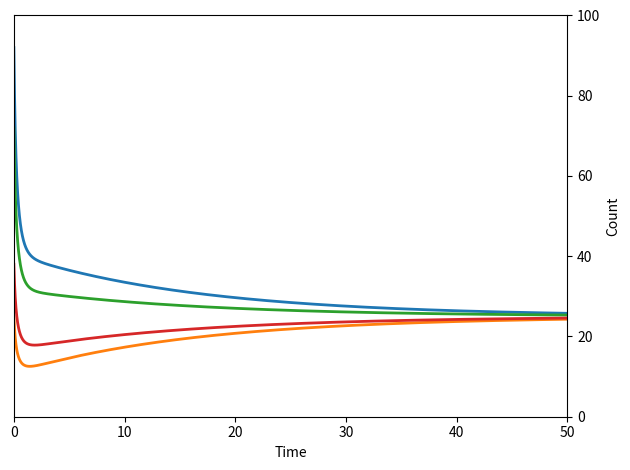

This figure's Python source:
#!./.venv/bin/python
import os
from pprint import pprint as pp
from sys import exit

import numpy as np
from numpy import polynomial as npp
from numpy import random as npr


from matplotlib import pyplot as plt
from matplotlib.pyplot import FuncFormatter
# import sympy as sy

print("")


figure_env = str(os.getenv("THESIS_FIGURE_PATH"))
figure_path = os.path.join(figure_env, "ode")

file_name = "ode_solution"

### Variables
m = 4


# Growth Constant, same because same cell
k = np.zeros(m)
n = np.zeros(m)
q = np.zeros(m)

W = np.zeros((m, m))
K = np.zeros((m, m))


k[:] = 2

n[:] = 100

W[:, :] = 0.015

# print(W)
# exit()

npr.seed(1984)
init_cond = npr.randint(0, 100 + 1, m)

# print(k)
# exit()
# k[0] = 2
# k[1] = 2
# Population cap (purely aesthetic if n₁ = n₂)
# n[1] = 100
# q[0] = 0.999
# q[1] = 0.8
# m_0 = 0.0
# omega_1 = k[0] - w[0]
# omega_2 = k[1] - w[1]


# for
ran = range(m)

for i in ran:
    W[i, i] = k[i]
K = [k[i] / n[j] for i in ran for j in ran]


# k_1 = k[0] / n[0]
# k_2 = k[1] / n[1]
#
# c1_min = W[1] / k_1
# c2_min = W[0] / k_2

# c1_max = omega_1 / k_1
# c2_max = omega_2 / k_2


alpha = 0
c1_0 = n[0] - alpha
c2_0 = alpha

# filename_addendum = (
#     "_m0"
#     + f"{m_0}"
#     + "_n1"
#     + f"{n[0]}"
#     + "_n2"
#     + f"{n[1]}"
#     + "_w1"
#     + f"{w[0]}"
#     + "_w2"
#     + f"{w[1]}"
# )

# file_name += filename_addendum


dt = 0.01
t_end = 50
# t_end = 150
# t_end = 250
t_array = np.arange(0, t_end, dt)


# sol1 = np.zeros((len(t_array), m))
# parameters = [k, w, q, n]

# cq = sum(n) / len(n)


### Integration
def step_function(xs, dt) -> np.ndarray:
    step = np.empty_like(xs)
    ct = sum(xs)

    for i, _ in enumerate(step):
        transitions = sum([W[j, i] * xs[j] - W[i, j] * xs[i] for j, _ in enumerate(step)])
        step[i] = (k[i] * (1 - ct / n[i])) * xs[i] + transitions

    return dt * step


def integrate(initial, t_array):
    steps = np.zeros((len(initial), len(t_array)))
    steps[:, 0] = initial

    for j, _ in enumerate(t_array):
        steps[:, j] += steps[:, j - 1]
        steps[:, j] += step_function(steps[:, j - 1], dt)  # print(steps[j, :])

        print(steps[:, j])

    return t_array, steps


_, sol1 = integrate(init_cond, t_array)


# init_cond = np.array([45, 17])
# print(init_cond, "\t", step_function(init_cond, dt))
# exit()
# print(sol1)
# exit()

# M = np.array(
#     [
#         [(omega_1 - k_1), w[0]],
#         [w[1], (omega_2 - k_2)],
#     ]
# )
# probability_sol = np.zeros(2)

# solution_norm = M[0, 1] + M[1, 0]
# probability_sol[0] = M[1, 0] / solution_norm
# probability_sol[1] = M[0, 1] / solution_norm
# probability_ticks = w / sum(w)


# print(solutions)


# c1_fixed = n[0]
# c2_fixed = (1 - (w[0] / w[1])) * n[1]
# m_fixed = m_0 / q[1]


# dt_zeroes = [c1_fixed, c2_fixed, m_fixed]

# total = steps[:, 0] + steps[:, 1]
# steps[:, 0] = steps[:, 0] / total
# steps[:, 1] = steps[:, 1] / total

# print(2 * ((n[0] * n[1]) / (n[0] + n[1])))
# print(total)
# exit()


color_list = ["b", "r", "g"]
name_list = [
    "Non-resistant Type",
    "Resistant Type",
    "Antibiotic",
]
dt_name_list = [
    r"$c_1$ fixed point at $c_1^*$",  # {c1_fixed}",
    r"$c_2$ fixed point at $c_2^*$",  # {c2_fixed}",
    # f"$m$ fixed point at {m_fixed}",
]

## Polynomial

# c1_coeffs = [
#     n[1] * w[1],
#     omega_1 - n[1] * (w[1] / n[0] + k_1),
#     k_1 * ((n[1] / n[0]) - 1),
# ]
# c2_coeffs = [
#     n[0] * w[0],
#     omega_2 - n[0] * (w[0] / n[1] + k_2),
#     k_2 * ((n[0] / n[1]) - 1),
# ]

# c1_poly = npp.Polynomial(
#     coef=c1_coeffs,
#     symbol="_c1",
# )
# c2_poly = npp.Polynomial(
#     coef=c2_coeffs,
#     symbol="_c2",
# )


# c1_roots = c1_poly.roots()
# c2_roots = c2_poly.roots()
# c1_root = [root for root in c1_roots if c1_min < root < c1_max]
# c2_root = [root for root in c2_roots if c2_min < root < c2_max]

# solutions = np.array([c1_root, c2_root])

# print(sum(solutions) / n[0] + sum(solutions) / n[1])

# print(sol1.T[0][-1] + sol1.T[1][-1])
# exit()


## Plotting

fig, ax = plt.subplots()

plt.rcParams.update(
    {
        "axes.labelsize": 20,
        "axes.titleweight": "bold",
        # "axes.titlecolor": "white",
        "xtick.labelsize": 15,
        "ytick.labelsize": 15,
        # "xtick.labelcolor": "white",
        # "ytick.labelcolor": "white",
        # "savefig.facecolor": "#c0c0ca",
    }
)


plt.style.use("bmh")


# ax.set_facecolor("#c0c0ca")
# for i, curve in enumerate(sol1.T):
#     # break
#     if i == 2:
#         break
#     color = color_list[i]
#     curve_name = name_list[i]
#     dt_curve_name = dt_name_list[i]
#     # zero_line = dt_zeroes[i]
#     # zero_line = solutions[i]
#
#     # ax.hlines(
#     #     zero_line,
#     #     0,
#     #     t_end,
#     #     label=dt_curve_name,
#     #     color=color,
#     #     linestyle="dashed",
#     #     linewidth=1,
#     # )
#
#     ax.plot(t_array, curve, color=color)
#     # label=curve_name,

for i, curve in enumerate(sol1):
    ax.plot(t_array, curve)


total = sum(sol1[:])

# print(total)
# exit()
# percent_total = np.divide(sol1.T[0], n[0]) + np.divide(sol1.T[1], n[1])
# fixed_point_tick_labels = [
#     "\t" + r"$c_1^*$",
#     r"$c_2^*$",
# ]

ax.set_ylim(0, np.max(n))
ax.set_xlim(0, t_end)

# new_y_ticks = np.append(ax.get_yticks(), solutions)
# new_y_ticks = np.append([0, 25, 50, 75, 100], solutions)
# ax.set_yticks(new_y_ticks)


# def fixed_point_format(val, pos):
#     if val == solutions[0]:
#         return fixed_point_tick_labels[0]
#     elif val == solutions[1]:
#         return fixed_point_tick_labels[1]
#     else:
#         return int(np.round(val, 3))


# ax.yaxis.set_major_formatter(FuncFormatter(fixed_point_format))

ax.yaxis.tick_right()
ax.yaxis.set_label_position("right")

ax.set_xlabel("Time")
ax.set_ylabel("Count")

# ax.legend(loc="center right")
plt.tight_layout()

# file_path = os.path.join(figure_path, file_name)
# plt.savefig(file_path + ".pdf")
plt.show()
